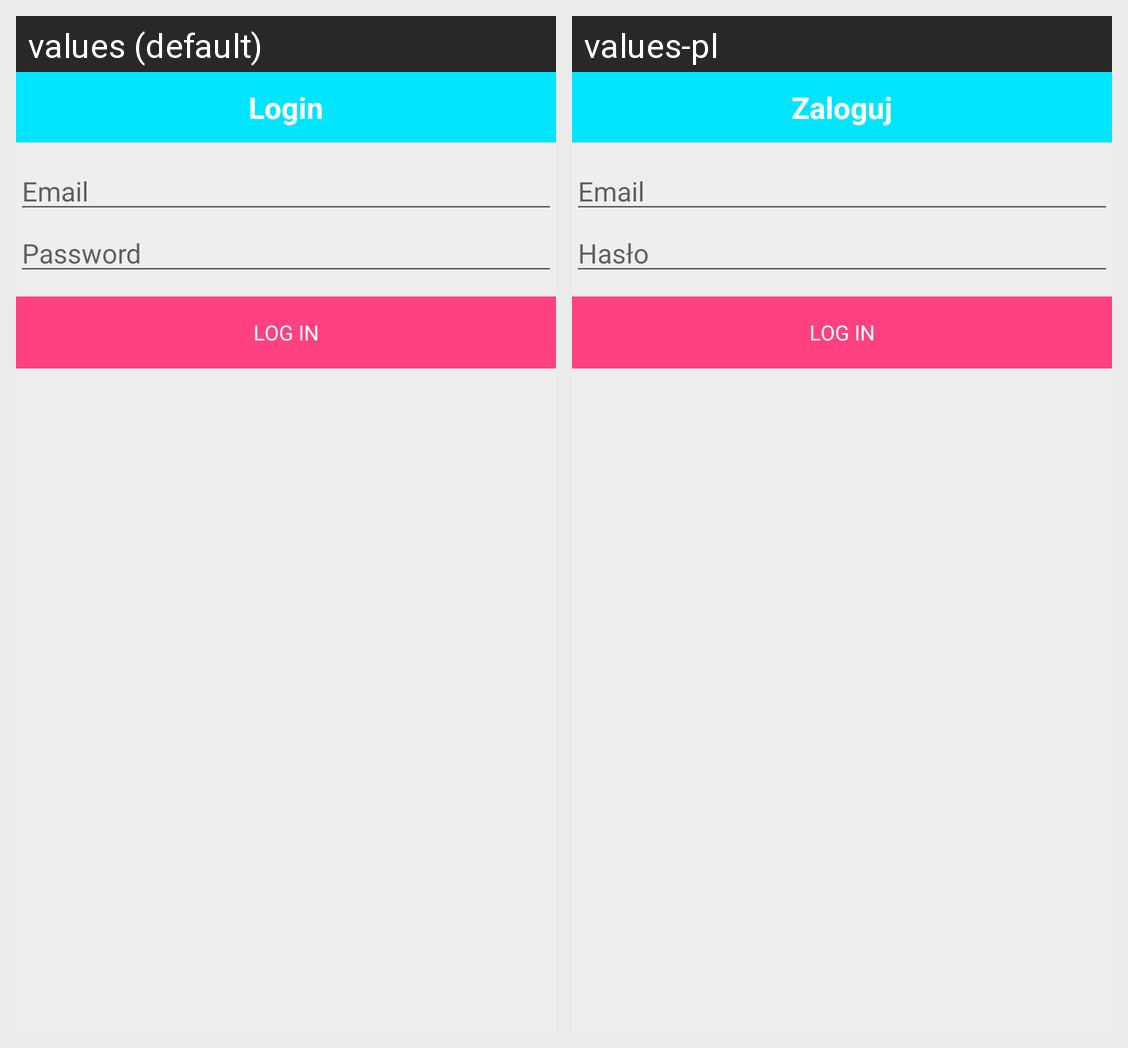

The same Android screen rendered under two of its app's locales, left to right. List the strings drawn on it with the default value and each locale's translation.
Android screen res/layout/dialog_login.xml rendered under 2 locales, left to right: values (default), values-pl. Device: Nexus 5 (rendered at 1080×1920; each locale shown at half size, 540×960, under a caption strip naming it); theme DefaultTheme.
Strings drawn on this screen, with the default value and each locale's value (text and hints the layout hard-codes, and strings that could not be matched under every locale, appear in the picture but are not listed):

login
  values: Login
  values-pl: Zaloguj

email
  values: Email
  values-pl: Email

password
  values: Password
  values-pl: Hasło

log_in
  values: Log In
  values-pl: Log In
